The GitHub repository GabrielFMH/DatasetEnfermedadesOregano contains a labelled image folder "DatasetEnfermedadesOregano" with 7 categories: alternaria, mosaic, OIDIO, mosca blanca, healthy oregano, roya, trips. Examples follow, each with its label.

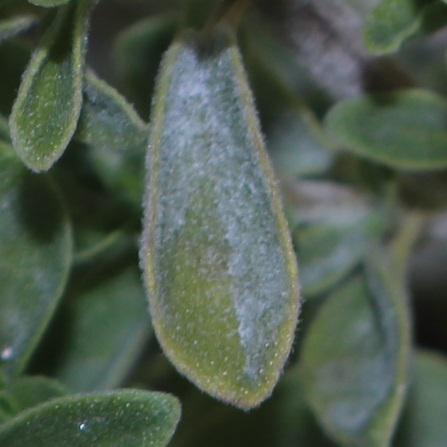
Label: OIDIO

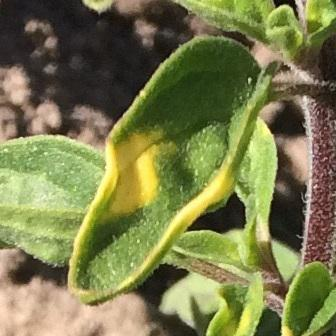
Label: mosaic

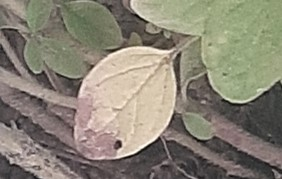
Label: roya

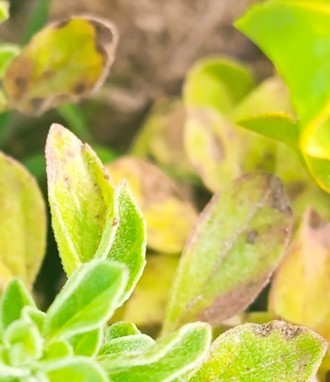
Label: alternaria

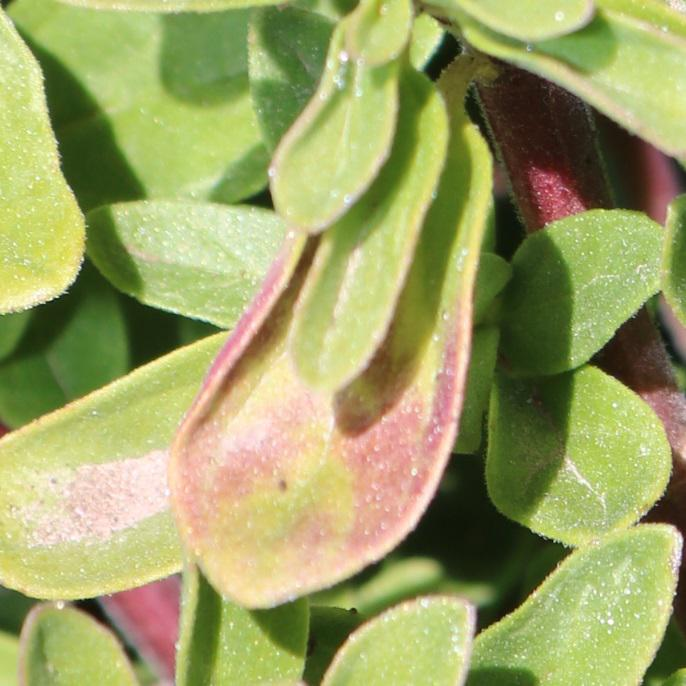
Label: alternaria

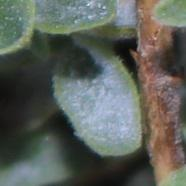
Label: OIDIO
